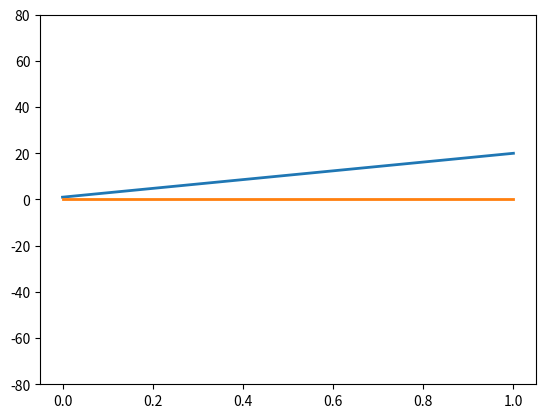

Python code for this plot: (Note: this script raises an exception after producing the figure.)
#!/usr/bin/python
# -*- coding: utf-8 -*-

#----------------------------------------------------------------------------------------------------------
"""
[redacted]

Title : Implementation des equations de saint-venant

Description : Simulation des vagues dans un domaine [0,1] avec les equations de saint-venant

"""
#-----------------------------------------------------------------------------------------------------------

import numpy as np
import matplotlib.pyplot as plt

#Params
g = 9.8

def F(U):
	"""
	U[0] : hauteur
	U[1] : debit
	"""

	return np.array([U[1],(U[1]**2)/U[0] + g*(U[0]**2)/2])

def f(U_g,U_d):
	"""
	U_g/d : vecteur a gauche/droite
	"""

	#vitesse
	v_g = U_g[1]/U_g[0]
	v_d = U_d[1]/U_d[0]

	c = np.amax([np.abs(v_g)+np.sqrt(g*U_g[0]), np.abs(v_d)+np.sqrt(g*U_d[0])])

	return (F(U_g)+F(U_d))/2 - (c/2)*(U_d - U_g)



#----------------------------------------------------------------------------------------------------------
# Mayage
#-------------------------

N = 50
dx = 1.0/N

x = np.linspace(0, 1, num=N+1)  # le nombre d'element est N+1 car on a N intervalle

#[End]----------------------------------------------------------------------------------------------------



#----------------------------------------------------------------------------------------------------------
# Conditions initiales et de bords
#-------------------------

v_0 = np.zeros(N+1) #vitesse nulle a t = 0


#Condition discontinue sur les hauteurs
# h_0 = np.ones(N+1)
# h_0[N//2:] = np.ones(len(h_0[N//2:])) * 20

#Condition continue
h_0 = np.linspace(1,20,N+1)

U_0 = np.array([ h_0, h_0*v_0 ])

#[End]----------------------------------------------------------------------------------------------------


#----------------------------------------------------------------------------------------------------------
# Definition des tableaux
#-------------------------

U_tab = np.array([U_0]) #tableau de vecteur qui va contenir les vecteurs U (qui contient les donnees de tout le maillage) a tout instant.

time = np.zeros(1) #Tableau des instants

#[End]----------------------------------------------------------------------------------------------------


#----------------------------------------------------------------------------------------------------------
# Implementation
#-------------------------

def lambda1(v,h):
	return v - np.sqrt(g*h)

def lambda2(v,h):
	return v + np.sqrt(g*h)	

#debut de l'evolution
n = 0 #--> n designe le temps

while n < 1000:

	h_n = U_tab[n][0] #tableau hauteurs h_n
	q_n = U_tab[n][1] #tableau debits q_n

	v_n = q_n/h_n #tableau vitesses v_n

	m = 2 * np.max([np.abs(lambda1(v_n,h_n)), np.abs(lambda2(v_n,h_n))]) 
	dt = dx/m

	time = np.append(time, time[n]+dt) #Ajout dans le tableau de temps

	# U_nplus1 = U_tab[n]  #--> fait gaffe la, car U_nplus1 prend la meme adress que U_tab[n] !!!!!
	U_nplus1 = np.array([np.ones(N+1), np.ones(N+1)]) #Tableau qui contient les valeurs de vecteurs U a l'instant n+1 sur tout le maillage

	for i in range(1,N): # i -> designe l'endroit sur le maillage

	#Approche: Vitesse nulle au bord (pour faire une reflexion)

		u_in = np.array([h_n[i], q_n[i]]) #u_in vecteur a l'endroit i qui contient les donnees h_n[i],q_n[i] a l'instant n et a l'endroit i

		u_ig = np.array([h_n[(i-1)], q_n[(i-1)]]) #definition de u_gauche a l'instant n avec condition periodique
		u_id = np.array([h_n[(i+1)], q_n[(i+1)]])

		u_i_nplus1 = u_in - (dt/dx)*(f(u_in, u_id)-f(u_ig, u_in)) #def de vecteur U a l'instant n+1 a l'endroit i

		#Stocker les params dans le nouveau tableau de vecteur a l'instant n+1 a l'endroit i
		U_nplus1[0][i] = u_i_nplus1[0] 
		U_nplus1[1][i] = u_i_nplus1[1]

	#i=0

	U_nplus1[0][0] = h_n[1]
	U_nplus1[1][0] = -0.7*q_n[1] #Vitesse avec un coefficient de restitution

	#i=N

	U_nplus1[0][N] = h_n[N-1] 
	U_nplus1[1][N] = -0.7*q_n[N-1] #Vitesse avec un coefficient de restitution




	U_tab = np.concatenate((U_tab, [U_nplus1])) #Ajout des nouveaux donnees de l'instant n+1

	n = n+1 #incrementation de temps


#[End]----------------------------------------------------------------------------------------------------

#----------------------------------------------------------------------------------------------------------
# Animation de plot
#-------------------------


# plt.ion() # mode interactif
# plt.figure(1) # nouvelle figure    

# plt.plot(x, U_tab[0][0])
# plt.show()

# plt.pause(0.01) # nécessaire (bug matplotlib)
# plt.hold(False) # Ne pas superposer les figures pour animer le mouvement

# for j in range(1,n):
   
#     plt.plot(x, U_tab[j][0])  # on redessine
#     plt.ylim([0, 21]) #limits sur l'axis y
#     plt.pause(0.00001) # on attend un peu

# plt.ioff()        # fin du mode interactif
# plt.show()        #nécessaire

import matplotlib.animation as animation  #Tutorial http://jakevdp.github.io/blog/2012/08/18/matplotlib-animation-tutorial/

fig = plt.figure()

plt.ylim([-80, 80]) #limits sur l'axis y

line1, = plt.plot(x, U_tab[0][0], lw=2)
line2, = plt.plot(x, U_tab[0][1], lw=2)

def animate(j):
    y1 = U_tab[j][0]
    x1 = x
    line1.set_data(x1, y1)

    y1 = U_tab[j][1]
    line2.set_data(x1, y1)

    return line1,line2
        
def init():
    line1.set_data(x, U_tab[0][0])
    line2.set_data(x, U_tab[0][1])
    return line1,line2
          
ani = animation.FuncAnimation(fig, animate, init_func = init, frames = n, interval = 5, blit = False)  

ani.save('wave_motion.mp4', fps=30, extra_args=['-vcodec', 'libx264'])

plt.show()

#[End]----------------------------------------------------------------------------------------------------